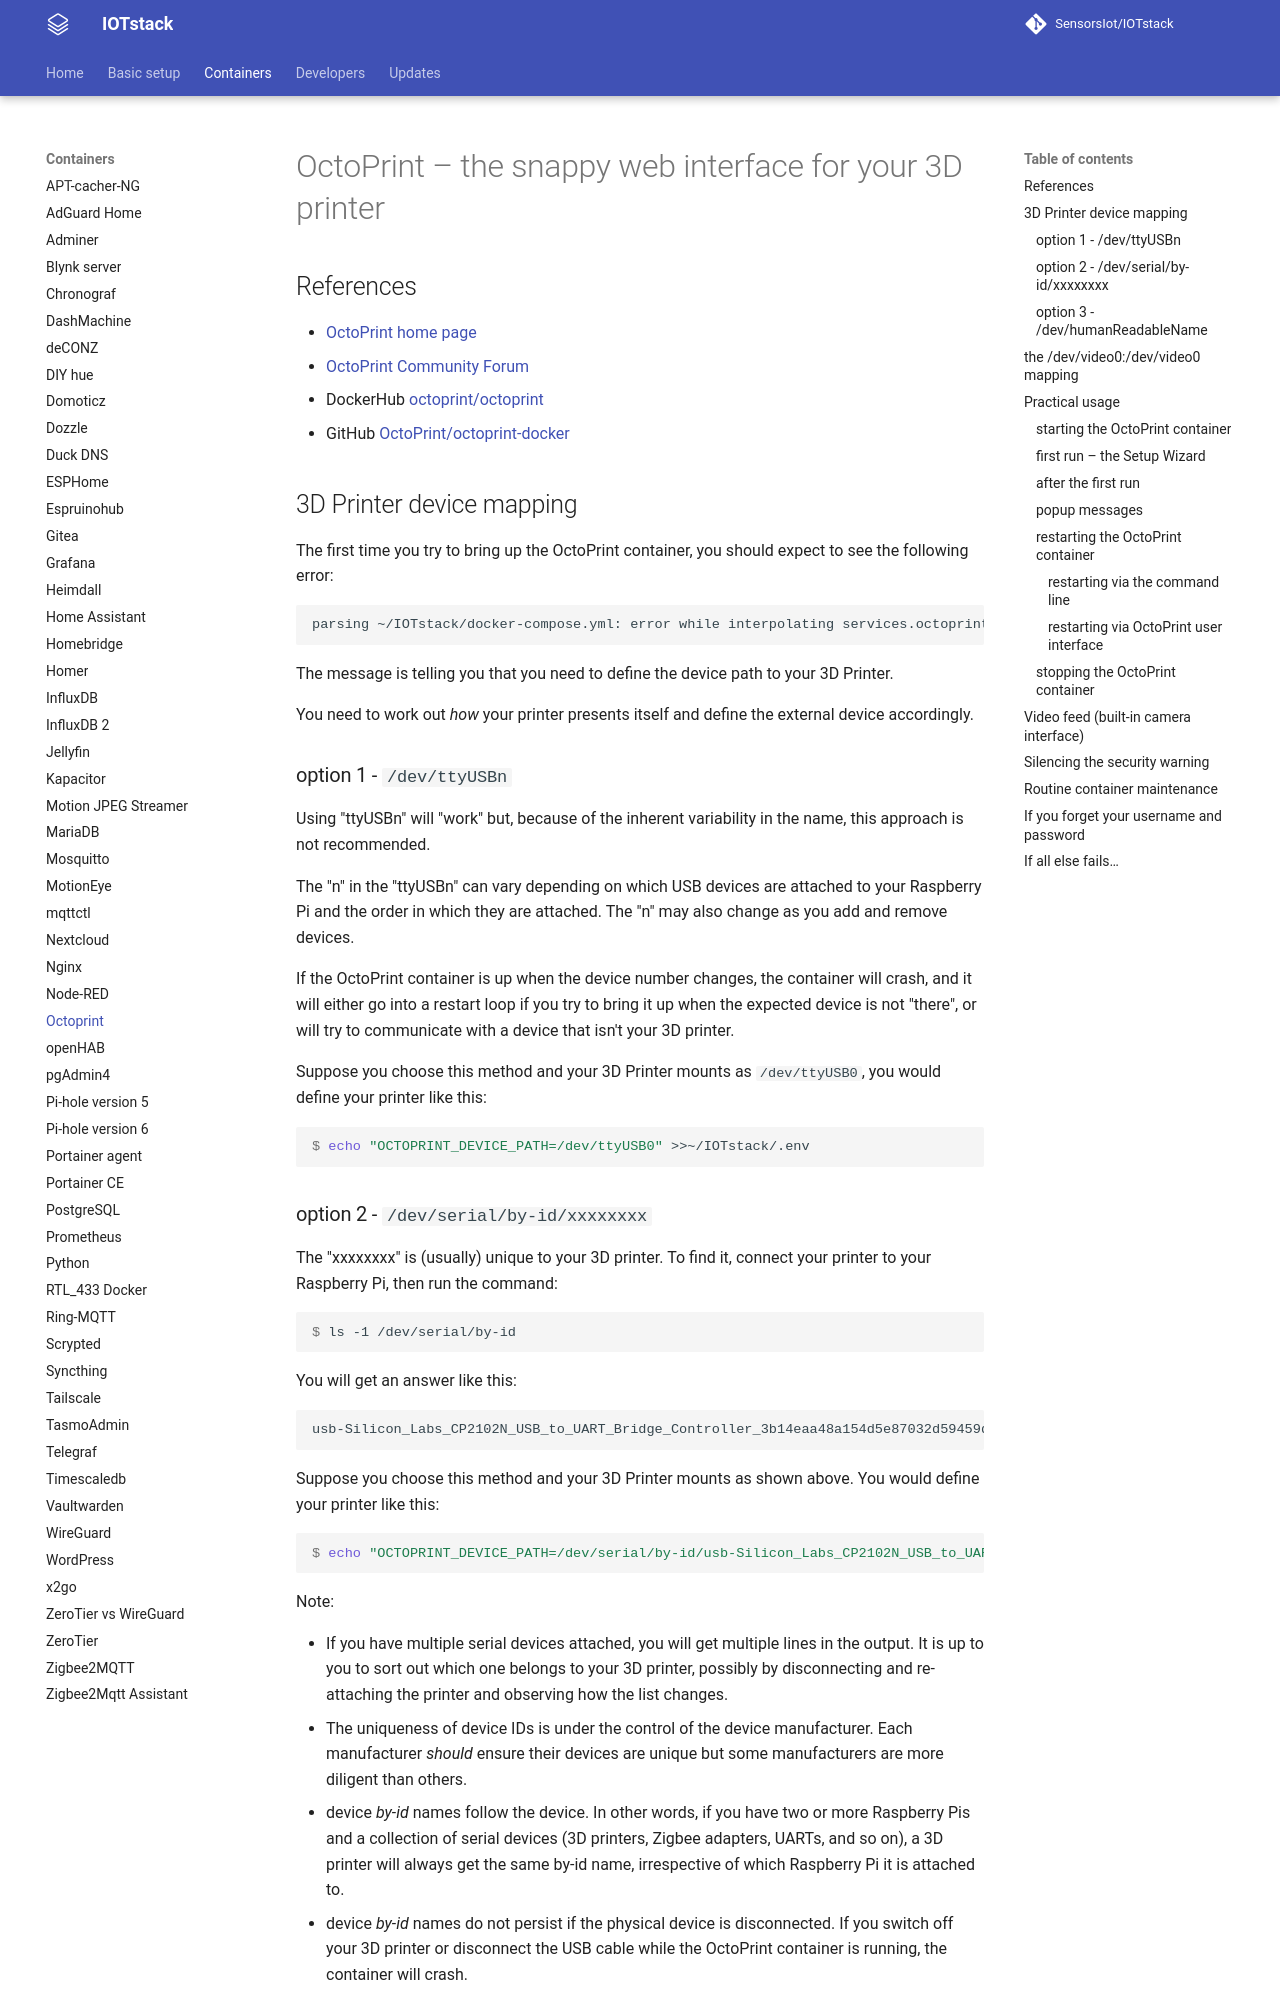

repository: SensorsIot/IOTstack · page: Containers/Octoprint/index.html · generator: mkdocs

---
title: Octoprint
---
# OctoPrint – the snappy web interface for your 3D printer

## References

* [OctoPrint home page](https://octoprint.org)
* [OctoPrint Community Forum](https://community.octoprint.org)
* DockerHub [octoprint/octoprint](https://hub.docker.com/r/octoprint/octoprint)
* GitHub [OctoPrint/octoprint-docker](https://github.com/OctoPrint/octoprint-docker)

## 3D Printer device mapping

The first time you try to bring up the OctoPrint container, you should expect to see the following error:

```
parsing ~/IOTstack/docker-compose.yml: error while interpolating services.octoprint.devices.[]: required variable OCTOPRINT_DEVICE_PATH is missing a value: eg echo OCTOPRINT_DEVICE_PATH=/dev/serial0 >>~/IOTstack/.env
```

The message is telling you that you need to define the device path to your 3D Printer. 

You need to work out *how* your printer presents itself and define the external device accordingly.

### option 1 - `/dev/ttyUSBn`

Using "ttyUSBn" will "work" but, because of the inherent variability in the name, this approach is not recommended.
 
The "n" in the "ttyUSBn" can vary depending on which USB devices are attached to your Raspberry Pi and the order in which they are attached. The "n" may also change as you add and remove devices.

If the OctoPrint container is up when the device number changes, the container will crash, and it will either go into a restart loop if you try to bring it up when the expected device is not "there", or will try to communicate with a device that isn't your 3D printer.

Suppose you choose this method and your 3D Printer mounts as `/dev/ttyUSB0`, you would define your printer like this:

```console
$ echo "OCTOPRINT_DEVICE_PATH=/dev/ttyUSB0" >>~/IOTstack/.env
```
